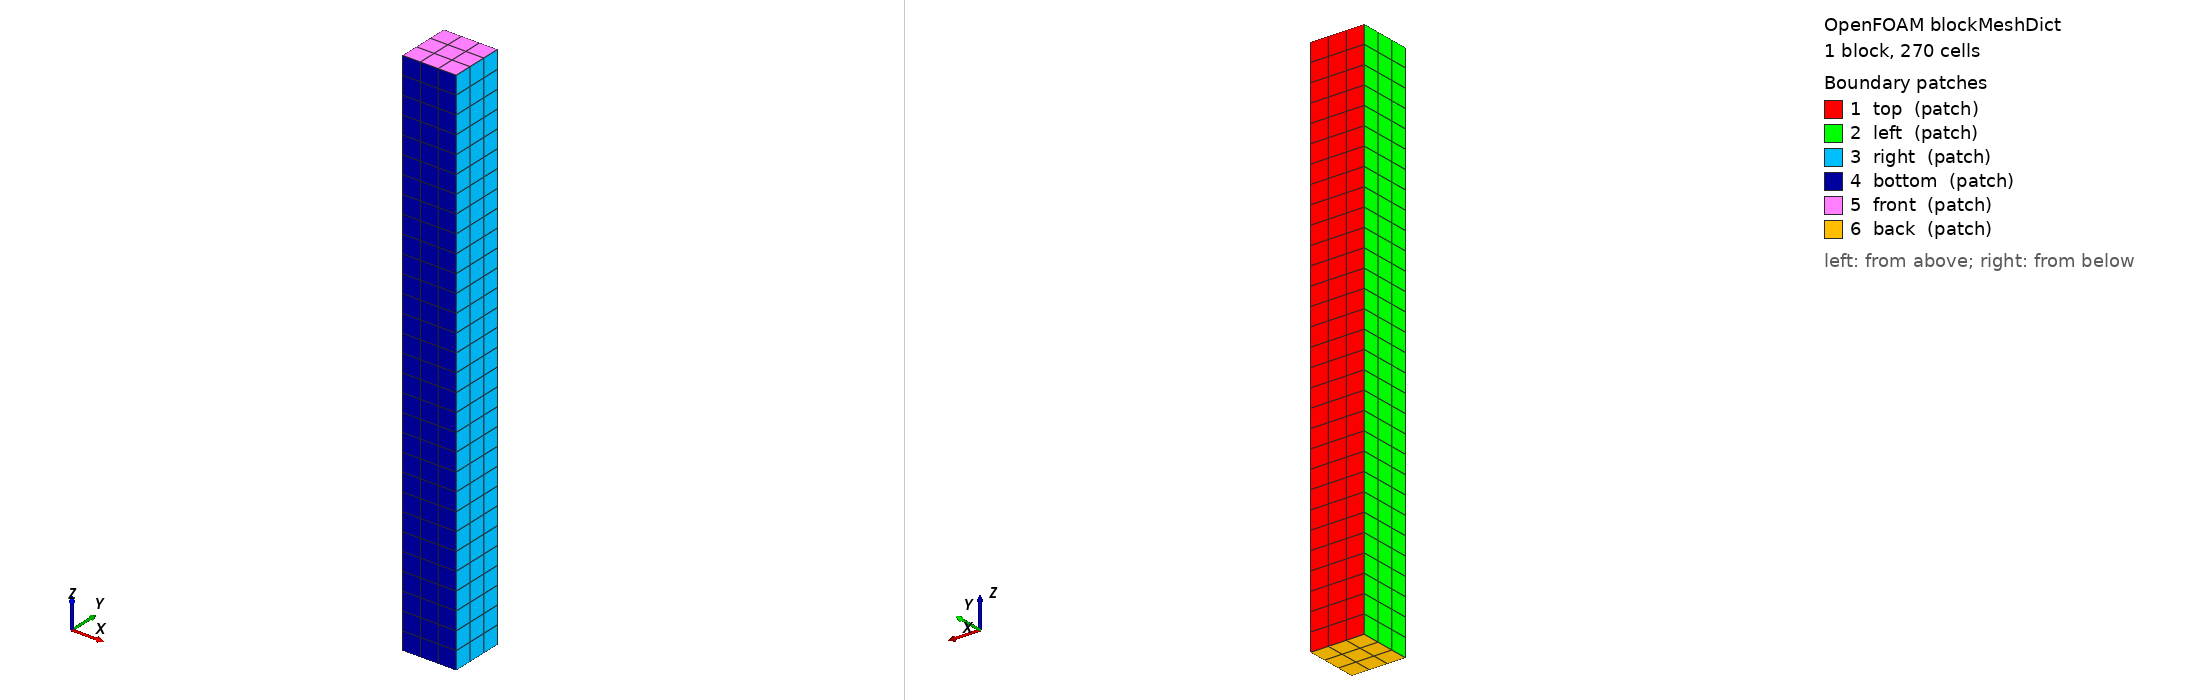

OpenFOAM case: the mesh blockMesh builds from blockMeshDict, 1 block(s), 270 cells. Boundary patches (legend numbers): 1 top (patch), 2 left (patch), 3 right (patch), 4 bottom (patch), 5 front (patch), 6 back (patch). Left view from above one corner, right view from below the opposite corner. Boundary conditions: 3 field file(s) under 0/; 0 of 6 drawn patches have an entry in a shipped field file.

=== system/blockMeshDict ===
/*--------------------------------*- C++ -*----------------------------------*\
| solids4foam: solid mechanics and fluid-solid interaction simulations        |
| Version:     v2.0                                                           |
| Web:         https://solids4foam.github.io                                  |
| Disclaimer:  This offering is not approved or endorsed by OpenCFD Limited,  |
|              producer and distributor of the OpenFOAM software via          |
|              www.openfoam.com, and owner of the OPENFOAM® and OpenCFD®      |
|              trade marks.                                                   |
\*---------------------------------------------------------------------------*/
FoamFile
{
    version     2.0;
    format      ascii;
    class       dictionary;
    location    "constant/polyMesh";
    object      blockMeshDict;
}
// * * * * * * * * * * * * * * * * * * * * * * * * * * * * * * * * * * * * * //

convertToMeters 1;

vertices
(
    (0 0 0)
    (0.2 0 0)
    (0.2 0.2 0)
    (0 0.2 0)
    (0 0 2)
    (0.2 0 2)
    (0.2 0.2 2)
    (0 0.2 2)
);

blocks
(
    hex (0 1 2 3 4 5 6 7) (3 3 30) simpleGrading (1 1 1)
);

edges
(
);

patches
(
    patch top
    (
        (2 3 7 6)
    )
    patch left
    (
        (3 0 4 7)
    )
    patch right
    (
        (1 2 6 5)
    )
    patch bottom
    (
        (0 1 5 4)
    )
    patch front
    (
        (7 6 5 4)
    )
    patch back
    (
        (0 1 2 3)
    )
);

mergePatchPairs
(
);

// ************************************************************************* //
